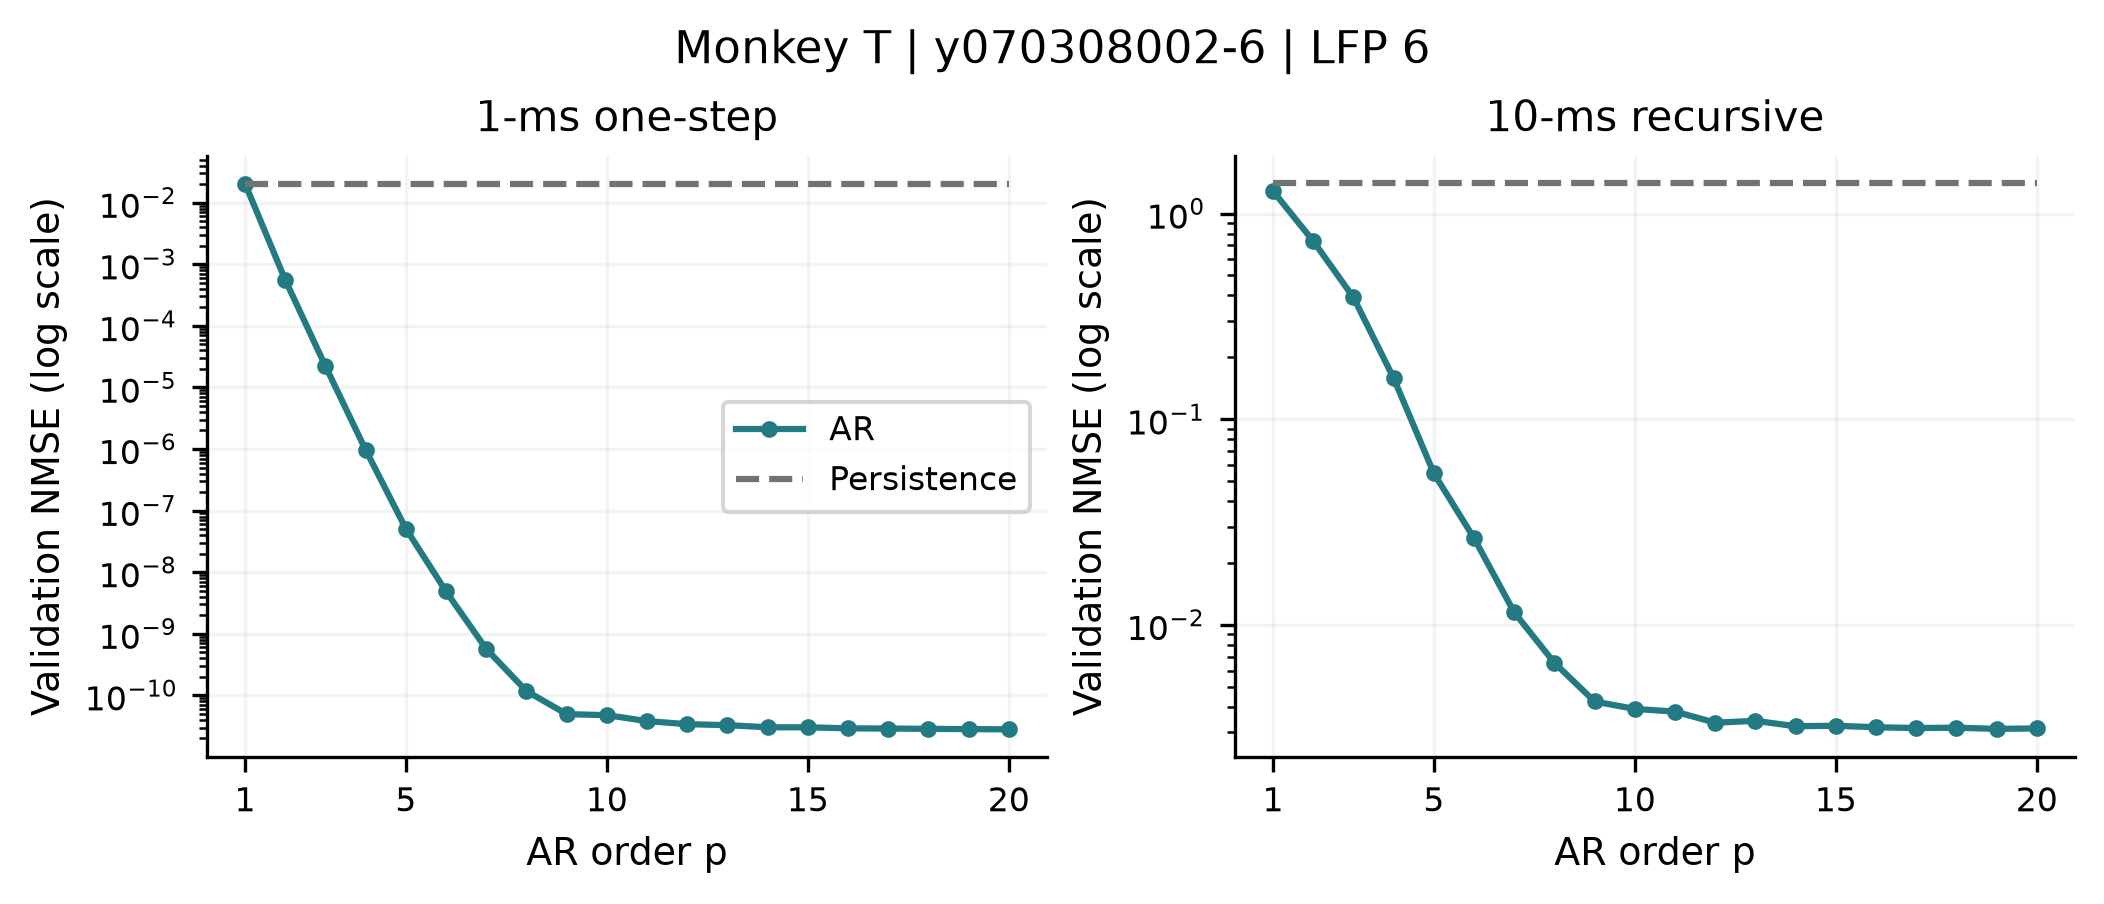

The file beside this chart, header and first rows:
recording, monkey, family, p, m, tau, horizon_ms, mean_nmse, outer_fold_sd, mean_persistence, valid_folds, max_condition
monkeyT_session-y070308002-6_lfp-6, T, ar, 1, 0, 1, 1, 0.02041, 0.0001181, 0.0205, 5, 1
monkeyT_session-y070308002-6_lfp-6, T, ar, 1, 0, 1, 10, 1.286, 0.005735, 1.4, 5, 1
monkeyT_session-y070308002-6_lfp-6, T, ar, 2, 0, 1, 1, 0.0005593, 8.500621944326421e-06, 0.0205, 5, 14.45
monkeyT_session-y070308002-6_lfp-6, T, ar, 2, 0, 1, 10, 0.7353, 0.008767, 1.4, 5, 14.45
monkeyT_session-y070308002-6_lfp-6, T, ar, 3, 0, 1, 1, 2.221924686409811e-05, 2.407626040924613e-07, 0.0205, 5, 185.6
monkeyT_session-y070308002-6_lfp-6, T, ar, 3, 0, 1, 10, 0.3913, 0.002864, 1.4, 5, 185.6
monkeyT_session-y070308002-6_lfp-6, T, ar, 4, 0, 1, 1, 9.702826575889127e-07, 9.827069963920676e-09, 0.0205, 5, 1944
monkeyT_session-y070308002-6_lfp-6, T, ar, 4, 0, 1, 10, 0.1585, 0.001202, 1.4, 5, 1944
monkeyT_session-y070308002-6_lfp-6, T, ar, 5, 0, 1, 1, 5.104161669280449e-08, 6.56058571323111e-10, 0.0205, 5, 18901
monkeyT_session-y070308002-6_lfp-6, T, ar, 5, 0, 1, 10, 0.05462, 0.0007312, 1.4, 5, 18901
monkeyT_session-y070308002-6_lfp-6, T, ar, 6, 0, 1, 1, 4.8643637240685155e-09, 3.4777932738883286e-11, 0.0205, 5, 169445
monkeyT_session-y070308002-6_lfp-6, T, ar, 6, 0, 1, 10, 0.02642, 0.0001999, 1.4, 5, 169445
monkeyT_session-y070308002-6_lfp-6, T, ar, 7, 0, 1, 1, 5.678992948981213e-10, 4.857429087735525e-12, 0.0205, 5, 1100728
monkeyT_session-y070308002-6_lfp-6, T, ar, 7, 0, 1, 10, 0.01152, 9.936770273002148e-05, 1.4, 5, 1100728
monkeyT_session-y070308002-6_lfp-6, T, ar, 8, 0, 1, 1, 1.1738689845047403e-10, 8.702432505006439e-13, 0.0205, 5, 6351667
monkeyT_session-y070308002-6_lfp-6, T, ar, 8, 0, 1, 10, 0.006541, 6.012370003904419e-05, 1.4, 5, 6351667
monkeyT_session-y070308002-6_lfp-6, T, ar, 9, 0, 1, 1, 4.948370965600012e-11, 2.864160737456721e-13, 0.0205, 5, 26925697
monkeyT_session-y070308002-6_lfp-6, T, ar, 9, 0, 1, 10, 0.004245, 2.26835057658396e-05, 1.4, 5, 26925697
monkeyT_session-y070308002-6_lfp-6, T, ar, 10, 0, 1, 1, 4.762083814214464e-11, 3.280885698461541e-13, 0.0205, 5, 75690625
monkeyT_session-y070308002-6_lfp-6, T, ar, 10, 0, 1, 10, 0.003906, 2.5133803668060904e-05, 1.4, 5, 75690625
monkeyT_session-y070308002-6_lfp-6, T, ar, 11, 0, 1, 1, 3.811191945035642e-11, 2.809839825766178e-13, 0.0205, 5, 114156624
monkeyT_session-y070308002-6_lfp-6, T, ar, 11, 0, 1, 10, 0.003792, 2.947930733311277e-05, 1.4, 5, 114156624
monkeyT_session-y070308002-6_lfp-6, T, ar, 12, 0, 1, 1, 3.399969529417131e-11, 3.150634623115206e-13, 0.0205, 5, 125804828
monkeyT_session-y070308002-6_lfp-6, T, ar, 12, 0, 1, 10, 0.003349, 2.514135377596384e-05, 1.4, 5, 125804828
monkeyT_session-y070308002-6_lfp-6, T, ar, 13, 0, 1, 1, 3.2796000366070865e-11, 3.0926192968360855e-13, 0.0205, 5, 130351029
monkeyT_session-y070308002-6_lfp-6, T, ar, 13, 0, 1, 10, 0.003418, 2.4516302176158187e-05, 1.4, 5, 130351029
monkeyT_session-y070308002-6_lfp-6, T, ar, 14, 0, 1, 1, 3.0246342343008736e-11, 2.848258512538283e-13, 0.0205, 5, 133463457
monkeyT_session-y070308002-6_lfp-6, T, ar, 14, 0, 1, 10, 0.003218, 2.472162709604849e-05, 1.4, 5, 133463457
monkeyT_session-y070308002-6_lfp-6, T, ar, 15, 0, 1, 1, 3.0242763290620443e-11, 2.852981769457064e-13, 0.0205, 5, 136095446
monkeyT_session-y070308002-6_lfp-6, T, ar, 15, 0, 1, 10, 0.003236, 2.488700003643362e-05, 1.4, 5, 136095446
monkeyT_session-y070308002-6_lfp-6, T, ar, 16, 0, 1, 1, 2.9057038114757707e-11, 2.7273926972663816e-13, 0.0205, 5, 138579532
monkeyT_session-y070308002-6_lfp-6, T, ar, 16, 0, 1, 10, 0.003181, 2.304801923179559e-05, 1.4, 5, 138579532
monkeyT_session-y070308002-6_lfp-6, T, ar, 17, 0, 1, 1, 2.888531130452292e-11, 2.812150958904967e-13, 0.0205, 5, 141046947
monkeyT_session-y070308002-6_lfp-6, T, ar, 17, 0, 1, 10, 0.003154, 2.450994233328087e-05, 1.4, 5, 141046947
monkeyT_session-y070308002-6_lfp-6, T, ar, 18, 0, 1, 1, 2.855727156975357e-11, 2.6939867425200894e-13, 0.0205, 5, 143109318
monkeyT_session-y070308002-6_lfp-6, T, ar, 18, 0, 1, 10, 0.003166, 2.434385180432484e-05, 1.4, 5, 143109318
monkeyT_session-y070308002-6_lfp-6, T, ar, 19, 0, 1, 1, 2.821222168815926e-11, 2.519111471086522e-13, 0.0205, 5, 144695054
monkeyT_session-y070308002-6_lfp-6, T, ar, 19, 0, 1, 10, 0.003124, 2.295406429049393e-05, 1.4, 5, 144695054
monkeyT_session-y070308002-6_lfp-6, T, ar, 20, 0, 1, 1, 2.8068411741501865e-11, 2.4412089633211985e-13, 0.0205, 5, 146015943
monkeyT_session-y070308002-6_lfp-6, T, ar, 20, 0, 1, 10, 0.00314, 2.2822246786045287e-05, 1.4, 5, 146015943
